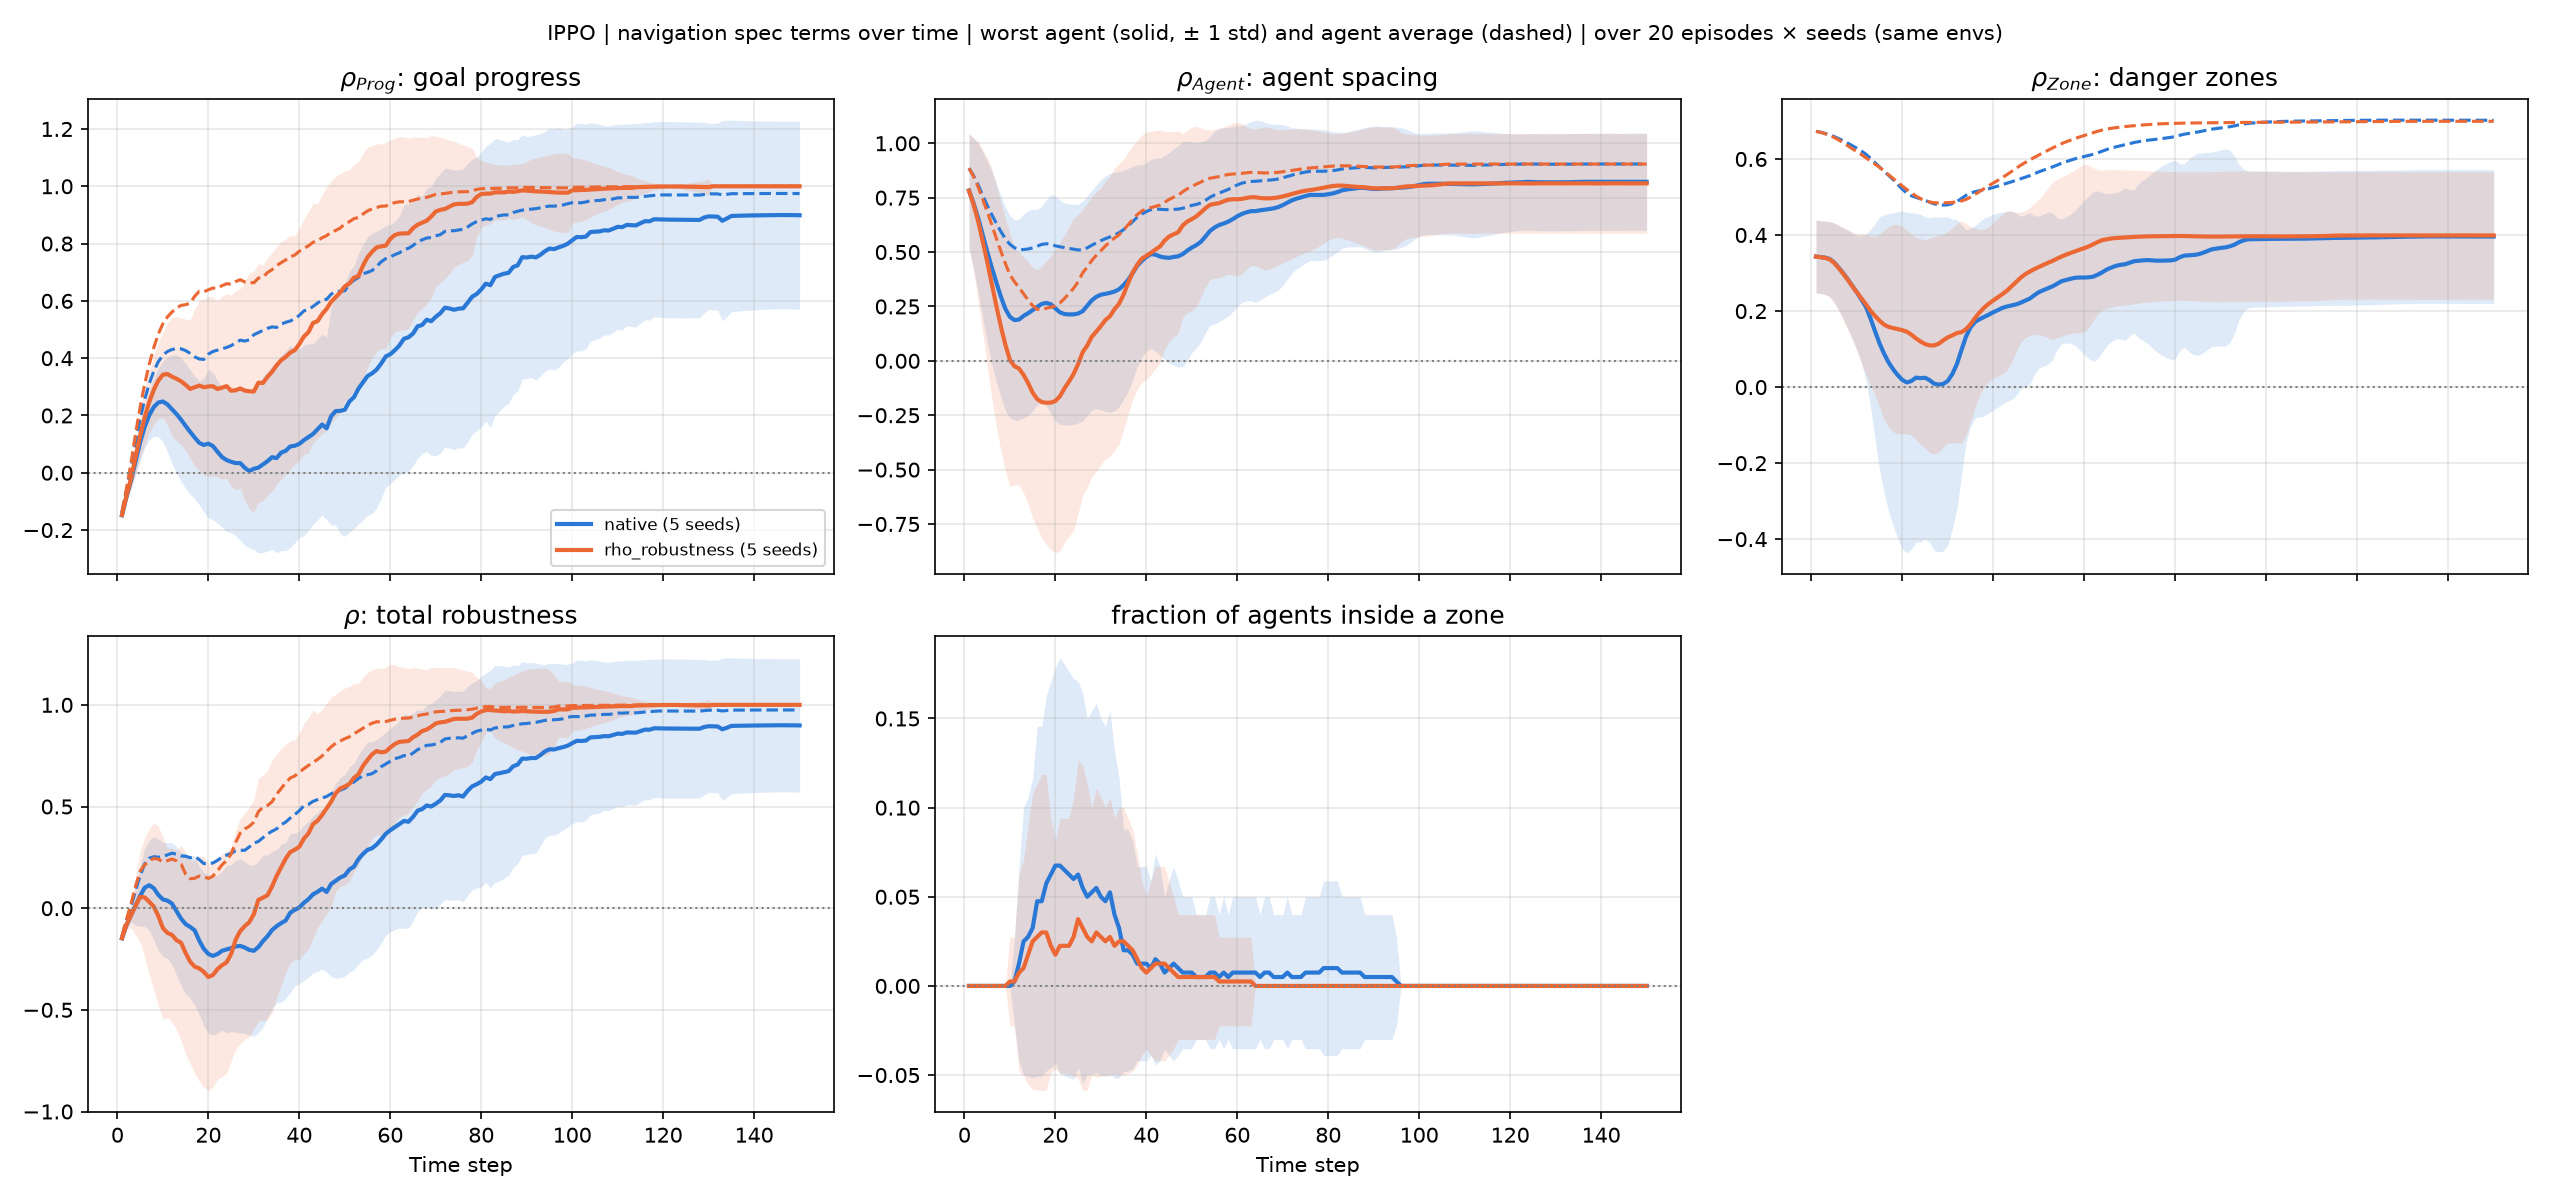

Values plotted in this chart, from the file beside it:
option, seeds, episodes, prog_mean, agent_mean, zone_mean, total_mean, in_zone_mean, prog_agent_avg_mean, agent_agent_avg_mean, zone_agent_avg_mean, total_agent_avg_mean, frac_steps_rho>=0, frac_episodes_rho>=0_all_steps, all_at_goal_at_end, progress_per_step, zone_entry_rate, catastrophes_per_episode
native, 5, 100, 0.5214, 0.6367, 0.2951, 0.4606, 0.0108, 0.7464, 0.7876, 0.6339, 0.7021, 0.705, 0.0, 0.91, 0.0186, 0.48, 0.0
rho_robustness, 5, 100, 0.7449, 0.6071, 0.3321, 0.643, 0.0053, 0.8582, 0.7716, 0.6463, 0.7822, 0.8195, 0.0, 1.0, 0.0246, 0.34, 0.0
